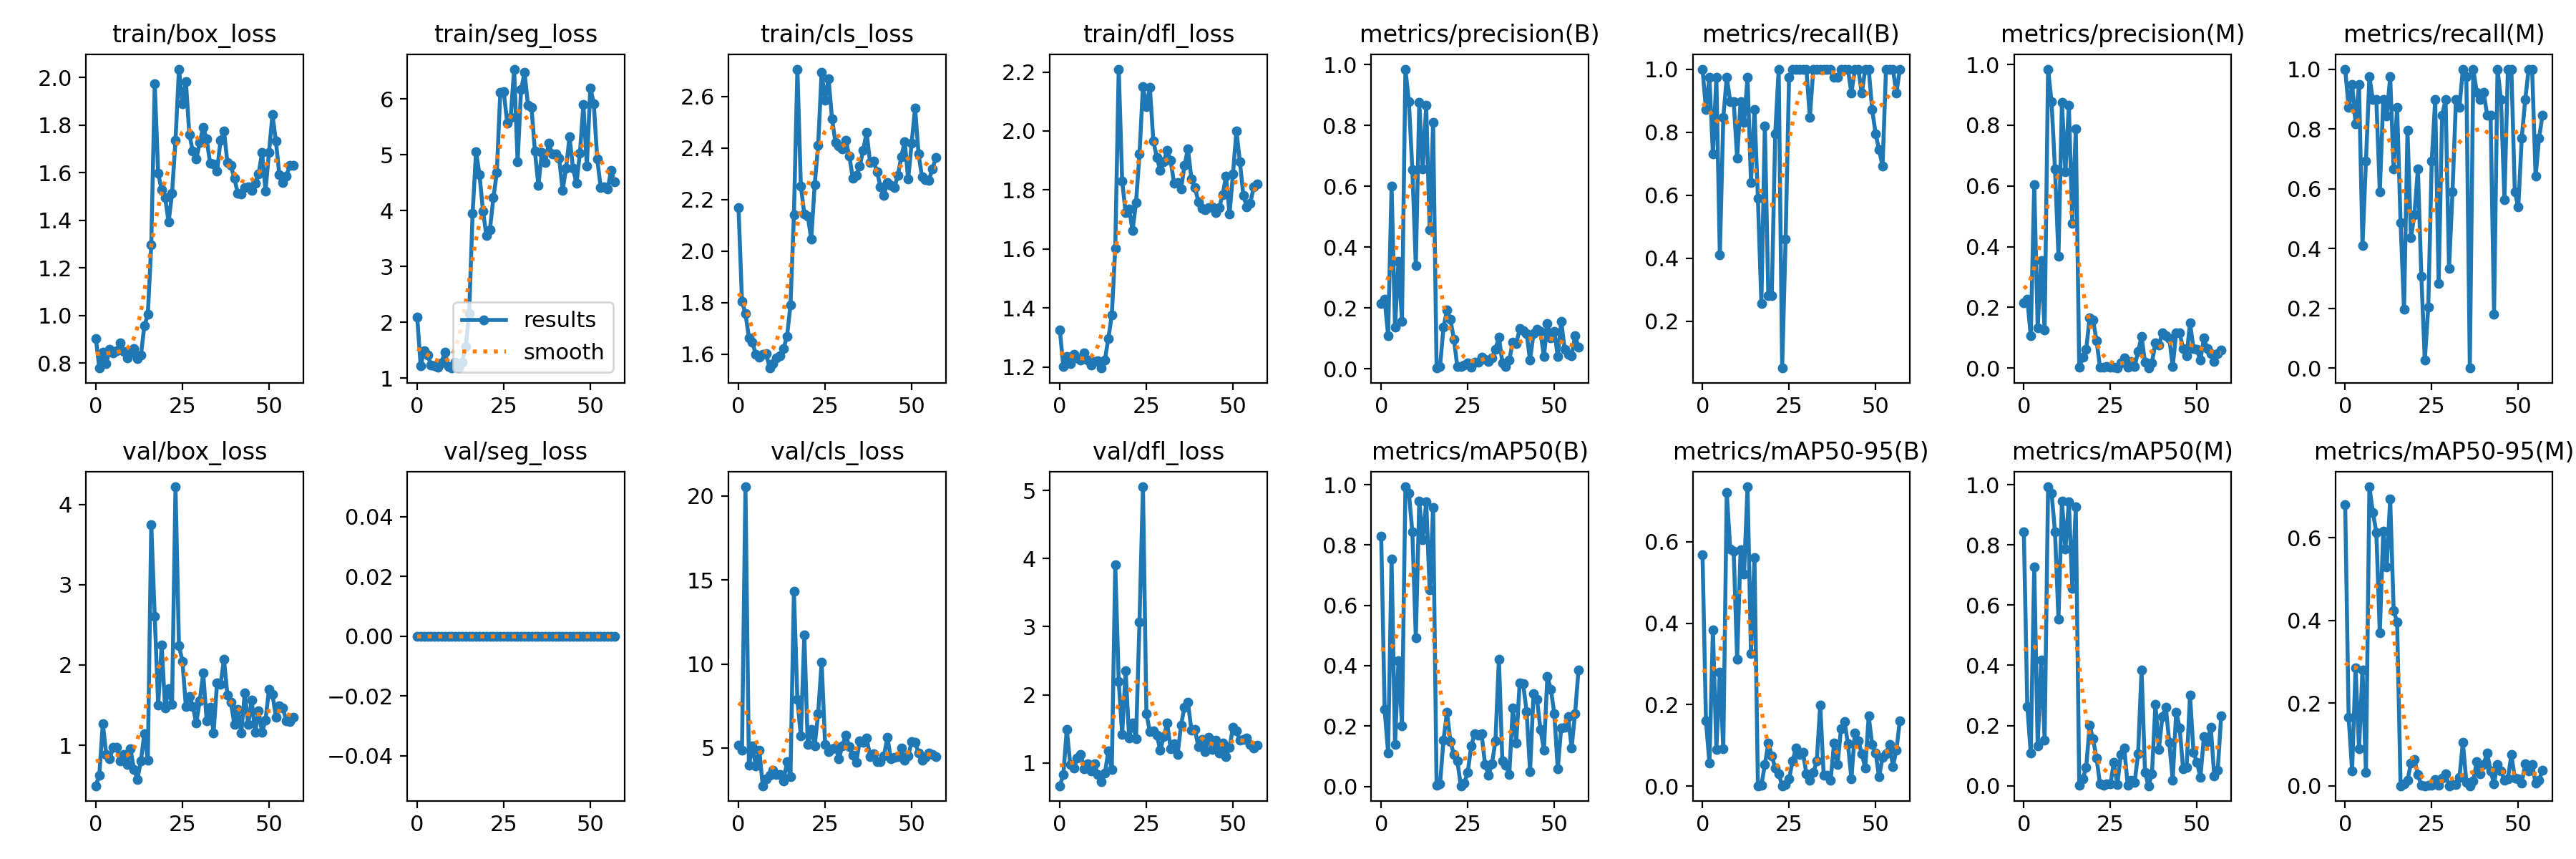

Data behind this chart, as committed beside it:
epoch, train/box_loss, train/seg_loss, train/cls_loss, train/dfl_loss, metrics/precision(B), metrics/recall(B), metrics/mAP50(B), metrics/mAP50-95(B), metrics/precision(M), metrics/recall(M), metrics/mAP50(M), metrics/mAP50-95(M), val/box_loss, val/seg_loss, val/cls_loss, val/dfl_loss, lr/pg0, lr/pg1, lr/pg2
0, 0.9022, 2.089, 2.168, 1.326, 0.2141, 1, 0.83, 0.5674, 0.2141, 1, 0.8424, 0.6804, 0.4951, 0, 5.146, 0.6641, 0.0006519, 0.0006519, 0.0006519
1, 0.7787, 1.228, 1.805, 1.201, 0.2271, 0.8718, 0.2546, 0.1595, 0.2271, 0.8718, 0.264, 0.1657, 0.6303, 0, 4.862, 0.8247, 0.001301, 0.001301, 0.001301
2, 0.8444, 1.494, 1.757, 1.235, 0.1093, 0.9744, 0.1102, 0.05617, 0.1055, 0.9487, 0.1087, 0.03666, 1.272, 0, 20.55, 1.494, 0.001933, 0.001933, 0.001933
3, 0.7973, 1.414, 1.664, 1.212, 0.5997, 0.7301, 0.7537, 0.3841, 0.603, 0.8179, 0.7278, 0.2858, 0.8858, 0, 3.961, 0.9782, 0.001921, 0.001921, 0.001921
4, 0.8581, 1.241, 1.645, 1.242, 0.1365, 0.9744, 0.1382, 0.09029, 0.133, 0.9487, 0.1331, 0.08996, 0.8338, 0, 5.126, 0.9195, 0.001921, 0.001921, 0.001921
5, 0.841, 1.228, 1.598, 1.23, 0.3532, 0.4103, 0.4175, 0.2805, 0.3532, 0.4103, 0.4176, 0.2807, 0.9698, 0, 3.938, 1.066, 0.001894, 0.001894, 0.001894
6, 0.8523, 1.199, 1.589, 1.224, 0.1558, 0.8461, 0.2013, 0.09144, 0.1242, 0.6923, 0.1519, 0.03268, 0.9779, 0, 4.854, 1.128, 0.001868, 0.001868, 0.001868
7, 0.8843, 1.274, 1.599, 1.247, 0.9847, 0.9744, 0.9931, 0.721, 0.9847, 0.9744, 0.9931, 0.7234, 0.8076, 0, 2.753, 0.9121, 0.001842, 0.001842, 0.001842
8, 0.8483, 1.472, 1.601, 1.224, 0.8772, 0.8974, 0.9725, 0.5822, 0.8772, 0.8974, 0.9725, 0.6617, 0.8874, 0, 3.158, 0.9912, 0.001815, 0.001815, 0.001815
9, 0.8215, 1.216, 1.546, 1.207, 0.6547, 0.8974, 0.8435, 0.5769, 0.6547, 0.8974, 0.8435, 0.6135, 0.7575, 0, 3.396, 0.8848, 0.001789, 0.001789, 0.001789
10, 0.8417, 1.187, 1.562, 1.218, 0.3392, 0.7179, 0.4931, 0.311, 0.3684, 0.5897, 0.5534, 0.3701, 0.9532, 0, 3.694, 0.9846, 0.001762, 0.001762, 0.001762
11, 0.8601, 1.29, 1.584, 1.222, 0.8754, 0.8974, 0.9448, 0.5806, 0.8754, 0.8974, 0.9448, 0.6165, 0.7003, 0, 3.42, 0.8247, 0.001736, 0.001736, 0.001736
12, 0.8169, 1.182, 1.594, 1.197, 0.6556, 0.8297, 0.8187, 0.5214, 0.6462, 0.8432, 0.7865, 0.5299, 0.5768, 0, 3.425, 0.7275, 0.00171, 0.00171, 0.00171
13, 0.833, 1.29, 1.621, 1.224, 0.8649, 0.9744, 0.9431, 0.7352, 0.8649, 0.9744, 0.9431, 0.6939, 0.8048, 0, 3.043, 0.8458, 0.001683, 0.001683, 0.001683
14, 0.9554, 1.568, 1.668, 1.296, 0.4576, 0.641, 0.6507, 0.3247, 0.4759, 0.6667, 0.6548, 0.4244, 1.146, 0, 4.168, 1.171, 0.001657, 0.001657, 0.001657
15, 1.004, 2.157, 1.79, 1.376, 0.8087, 0.8718, 0.9256, 0.5616, 0.7887, 0.8718, 0.9258, 0.3962, 0.8106, 0, 3.297, 0.8992, 0.00163, 0.00163, 0.00163
16, 1.296, 3.948, 2.141, 1.603, 0.00197, 0.5897, 0.00272, 0.00075, 0.00163, 0.4872, 0.0013, 0.00026, 3.747, 0, 14.33, 3.904, 0.001604, 0.001604, 0.001604
17, 1.973, 5.061, 2.707, 2.21, 0.00702, 0.2564, 0.00811, 0.00184, 0.03473, 0.1965, 0.02215, 0.00422, 2.603, 0, 7.875, 2.199, 0.001578, 0.001578, 0.001578
18, 1.597, 4.642, 2.253, 1.829, 0.1359, 0.8205, 0.1543, 0.05211, 0.06058, 0.7949, 0.06018, 0.01269, 1.5, 0, 5.723, 1.419, 0.001551, 0.001551, 0.001551
19, 1.529, 3.997, 2.143, 1.723, 0.1924, 0.2821, 0.2453, 0.1049, 0.1653, 0.4359, 0.2004, 0.05508, 2.248, 0, 11.73, 2.352, 0.001525, 0.001525, 0.001525
20, 1.497, 3.55, 2.136, 1.736, 0.1619, 0.2821, 0.149, 0.07459, 0.1587, 0.5128, 0.1552, 0.06337, 1.461, 0, 5.193, 1.367, 0.001498, 0.001498, 0.001498
21, 1.392, 3.658, 2.045, 1.663, 0.09682, 0.7949, 0.1053, 0.04409, 0.08975, 0.6667, 0.0917, 0.02666, 1.706, 0, 6.124, 1.585, 0.001472, 0.001472, 0.001472
22, 1.512, 4.229, 2.259, 1.758, 0.00605, 1, 0.08382, 0.03043, 0.00186, 0.3077, 0.00553, 0.0013, 1.508, 0, 5.124, 1.358, 0.001446, 0.001446, 0.001446
23, 1.737, 4.685, 2.411, 1.921, 0.00754, 0.05128, 0.00198, 0.00068, 0.00377, 0.02564, 0.00094, 0.00018, 4.221, 0, 7.06, 3.067, 0.001419, 0.001419, 0.001419
24, 2.036, 6.123, 2.694, 2.151, 0.01217, 0.4615, 0.01111, 0.00309, 0.00541, 0.2051, 0.00736, 0.0008, 2.24, 0, 10.11, 5.053, 0.001393, 0.001393, 0.001393
25, 1.89, 6.128, 2.586, 2.083, 0.01797, 0.9744, 0.0461, 0.01727, 0.00388, 0.6923, 0.00539, 0.00093, 2.048, 0, 5.227, 1.72, 0.001366, 0.001366, 0.001366
26, 1.984, 5.571, 2.67, 2.148, 0.00429, 1, 0.1343, 0.06138, 0.00385, 0.8974, 0.07772, 0.01483, 1.48, 0, 4.785, 1.46, 0.00134, 0.00134, 0.00134
27, 1.761, 5.676, 2.514, 1.966, 0.02047, 1, 0.175, 0.09292, 0.00131, 0.2821, 0.00313, 0.00042, 1.61, 0, 4.935, 1.467, 0.001314, 0.001314, 0.001314
28, 1.691, 6.536, 2.421, 1.911, 0.02055, 1, 0.1687, 0.0782, 0.01738, 0.8461, 0.1031, 0.01854, 1.485, 0, 5.039, 1.404, 0.001287, 0.001287, 0.001287
29, 1.657, 4.874, 2.407, 1.866, 0.03703, 1, 0.1735, 0.08282, 0.03323, 0.8974, 0.1246, 0.0285, 1.275, 0, 4.372, 1.189, 0.001261, 0.001261, 0.001261
30, 1.727, 6.168, 2.396, 1.895, 0.03139, 1, 0.07336, 0.03007, 0.00186, 0.3333, 0.00204, 0.0003, 1.552, 0, 5.137, 1.386, 0.001234, 0.001234, 0.001234
31, 1.791, 6.474, 2.429, 1.935, 0.02283, 0.8461, 0.0372, 0.01425, 0.02183, 0.5897, 0.01744, 0.00242, 1.899, 0, 5.768, 1.581, 0.001208, 0.001208, 0.001208
32, 1.741, 5.894, 2.369, 1.899, 0.03551, 1, 0.07476, 0.03305, 0.00477, 0.8974, 0.0111, 0.0021, 1.308, 0, 5.079, 1.209, 0.001182, 0.001182, 0.001182
33, 1.64, 5.853, 2.284, 1.822, 0.06259, 1, 0.1509, 0.0613, 0.05457, 0.8718, 0.1064, 0.01955, 1.478, 0, 4.565, 1.286, 0.001155, 0.001155, 0.001155
34, 1.638, 5.067, 2.293, 1.824, 0.1044, 1, 0.4218, 0.1991, 0.1044, 1, 0.3847, 0.1048, 1.155, 0, 4.14, 1.122, 0.001129, 0.001129, 0.001129
35, 1.606, 4.451, 2.329, 1.802, 0.01966, 1, 0.08309, 0.02597, 0.01916, 0.9744, 0.04503, 0.00883, 1.777, 0, 5.426, 1.553, 0.001102, 0.001102, 0.001102
36, 1.736, 5.047, 2.391, 1.884, 0.00612, 1, 0.0692, 0.02703, 0, 0, 0, 0, 1.758, 0, 5.342, 1.821, 0.001076, 0.001076, 0.001076
37, 1.776, 4.869, 2.46, 1.94, 0.02764, 1, 0.03938, 0.01334, 0.01757, 1, 0.03903, 0.01143, 2.067, 0, 5.598, 1.889, 0.00105, 0.00105, 0.00105
38, 1.642, 5.203, 2.344, 1.838, 0.08799, 0.9744, 0.2588, 0.1063, 0.08336, 0.9231, 0.2706, 0.05916, 1.626, 0, 4.504, 1.478, 0.001023, 0.001023, 0.001023
39, 1.63, 5.014, 2.349, 1.809, 0.08183, 0.9744, 0.1446, 0.05252, 0.07537, 0.8974, 0.12, 0.02934, 1.534, 0, 4.669, 1.489, 0.0009968, 0.0009968, 0.0009968
40, 1.576, 5.016, 2.309, 1.76, 0.1307, 1, 0.3427, 0.1412, 0.116, 0.9231, 0.2293, 0.05171, 1.261, 0, 4.176, 1.24, 0.0009704, 0.0009704, 0.0009704
41, 1.513, 4.939, 2.248, 1.739, 0.1245, 1, 0.3394, 0.1592, 0.1053, 0.8461, 0.2611, 0.07996, 1.448, 0, 4.183, 1.342, 0.000944, 0.000944, 0.000944
42, 1.511, 4.366, 2.216, 1.733, 0.1155, 1, 0.2485, 0.1039, 0.09773, 0.8461, 0.1452, 0.03513, 1.151, 0, 4.543, 1.169, 0.0009176, 0.0009176, 0.0009176
43, 1.538, 4.762, 2.267, 1.741, 0.02812, 0.9231, 0.04951, 0.01775, 0.00547, 0.1795, 0.01832, 0.00508, 1.651, 0, 5.633, 1.377, 0.0008912, 0.0008912, 0.0008912
44, 1.54, 5.326, 2.256, 1.742, 0.1161, 1, 0.3078, 0.1311, 0.1161, 1, 0.2449, 0.05212, 1.258, 0, 4.361, 1.193, 0.0008648, 0.0008648, 0.0008648
45, 1.526, 4.758, 2.245, 1.722, 0.1285, 1, 0.288, 0.111, 0.1153, 0.8974, 0.1925, 0.036, 1.561, 0, 4.445, 1.332, 0.0008384, 0.0008384, 0.0008384
46, 1.554, 4.487, 2.292, 1.739, 0.1213, 0.9231, 0.1895, 0.07991, 0.06427, 0.5641, 0.05705, 0.01327, 1.162, 0, 4.506, 1.146, 0.000812, 0.000812, 0.000812
47, 1.594, 5.035, 2.365, 1.783, 0.0406, 1, 0.121, 0.04422, 0.0406, 1, 0.06103, 0.01749, 1.425, 0, 4.98, 1.288, 0.0007856, 0.0007856, 0.0007856
48, 1.685, 5.903, 2.425, 1.846, 0.1482, 1, 0.3635, 0.1718, 0.1482, 1, 0.3001, 0.075, 1.159, 0, 4.255, 1.097, 0.0007592, 0.0007592, 0.0007592
49, 1.523, 4.798, 2.279, 1.718, 0.1022, 0.8718, 0.3227, 0.1018, 0.06446, 0.5897, 0.1116, 0.0192, 1.313, 0, 4.518, 1.225, 0.0007328, 0.0007328, 0.0007328
50, 1.685, 6.201, 2.42, 1.855, 0.1227, 0.7949, 0.2414, 0.08151, 0.06058, 0.5385, 0.07705, 0.01695, 1.698, 0, 5.375, 1.521, 0.0007064, 0.0007064, 0.0007064
51, 1.843, 5.921, 2.555, 2, 0.04111, 0.7436, 0.05812, 0.02234, 0.02598, 0.7692, 0.02808, 0.00709, 1.632, 0, 5.344, 1.468, 0.00068, 0.00068, 0.00068
52, 1.734, 4.923, 2.377, 1.896, 0.1562, 0.6923, 0.1943, 0.07063, 0.09891, 0.8974, 0.1622, 0.05312, 1.352, 0, 4.708, 1.331, 0.0006536, 0.0006536, 0.0006536
53, 1.591, 4.419, 2.287, 1.781, 0.06345, 1, 0.1955, 0.07953, 0.06345, 1, 0.1477, 0.03574, 1.495, 0, 4.292, 1.348, 0.0006272, 0.0006272, 0.0006272
54, 1.559, 4.432, 2.276, 1.743, 0.04712, 1, 0.2324, 0.1028, 0.04712, 1, 0.194, 0.05171, 1.467, 0, 4.458, 1.362, 0.0006008, 0.0006008, 0.0006008
55, 1.587, 4.385, 2.276, 1.755, 0.04342, 1, 0.1273, 0.04814, 0.02225, 0.641, 0.03259, 0.00614, 1.307, 0, 4.701, 1.274, 0.0005744, 0.0005744, 0.0005744
56, 1.63, 4.719, 2.319, 1.81, 0.1083, 0.9231, 0.242, 0.08832, 0.04853, 0.7692, 0.05087, 0.01341, 1.295, 0, 4.61, 1.219, 0.000548, 0.000548, 0.000548
57, 1.632, 4.514, 2.362, 1.822, 0.07028, 1, 0.3866, 0.161, 0.05947, 0.8461, 0.2332, 0.03768, 1.345, 0, 4.49, 1.261, 0.0005216, 0.0005216, 0.0005216
